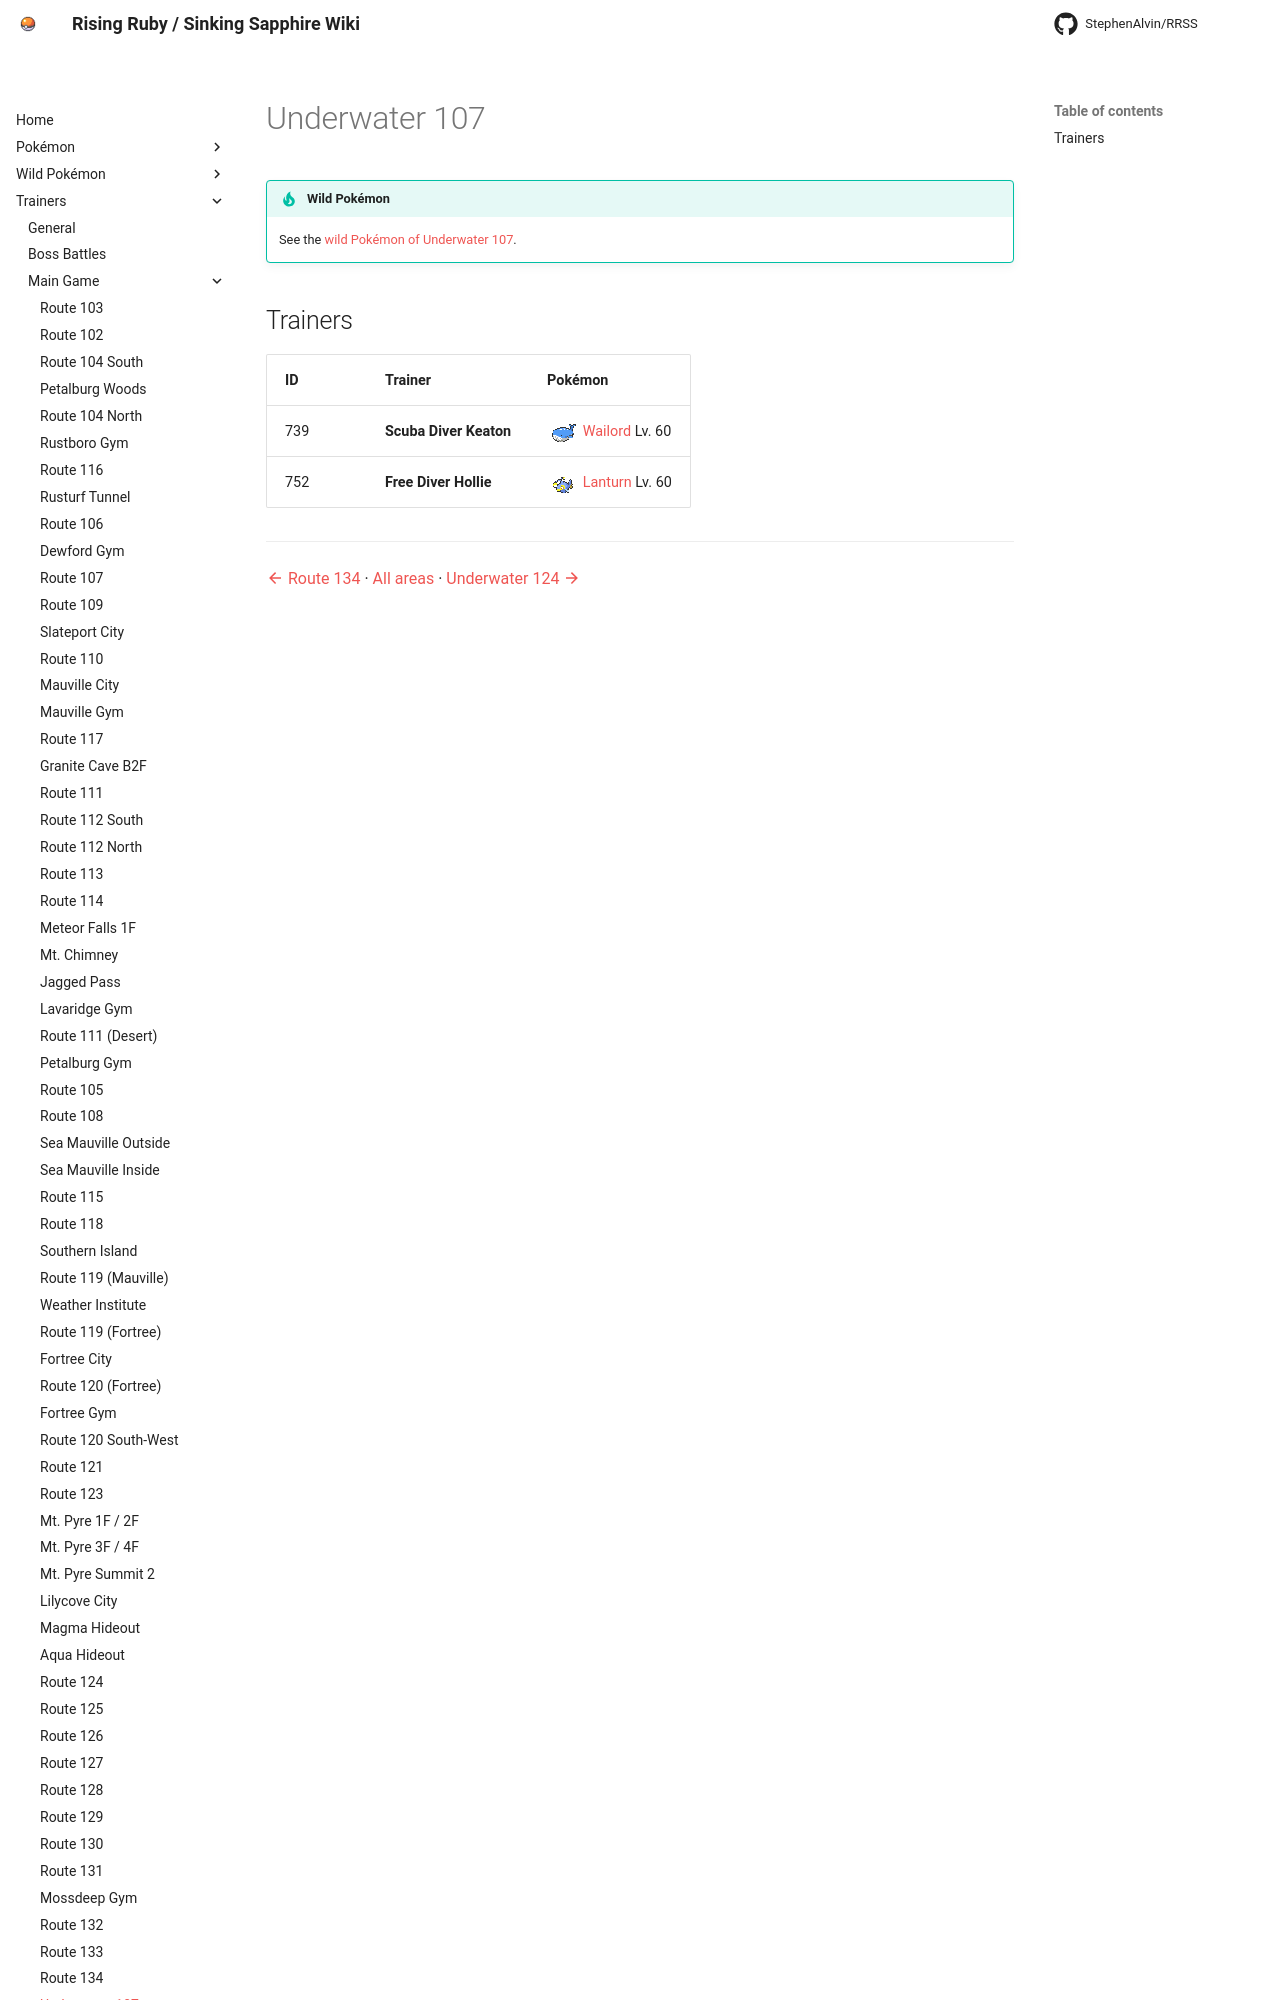

repository: StephenAlvin/RRSS · page: trainers/underwater_107/index.html · generator: mkdocs

<!-- This file is generated by tools/generate_site.py. Edit the generator, not this file. -->

# Underwater 107

!!! tip "Wild Pokémon"

    See the [wild Pokémon of Underwater 107](../wild/underwater_107.md).
